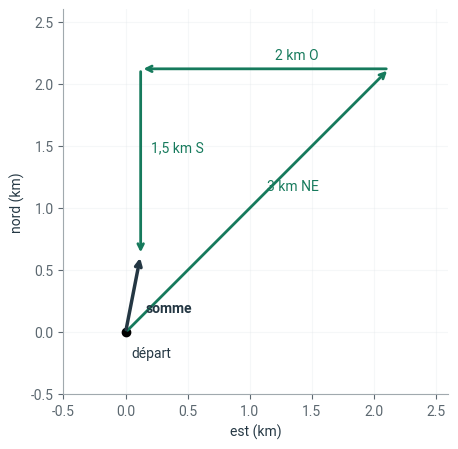

Write the Python code that produced this figure.
# Style graphique Liouaï : couleurs du logo, axes sobres
import matplotlib as mpl
import matplotlib.pyplot as plt
from matplotlib.colors import LinearSegmentedColormap

LIOUAI = {"navy": "#243743", "vert": "#28B78D", "vert_texte": "#167A5C", "gris": "#A1A9AE",
          "gris_texte": "#5C6870", "jaune": "#E5C800", "fond": "#F3F5F6"}
plt.rcParams.update({
    "axes.prop_cycle": plt.cycler(color=[LIOUAI["vert"], LIOUAI["navy"], LIOUAI["gris"],
                                         LIOUAI["jaune"], LIOUAI["vert_texte"], LIOUAI["gris_texte"]]),
    "axes.edgecolor": LIOUAI["gris"], "axes.labelcolor": LIOUAI["navy"],
    "axes.titlecolor": LIOUAI["navy"], "axes.titleweight": "bold",
    "axes.spines.top": False, "axes.spines.right": False,
    "xtick.color": LIOUAI["gris_texte"], "ytick.color": LIOUAI["gris_texte"],
    "text.color": LIOUAI["navy"], "grid.color": "#E1E6E9", "legend.frameon": False,
    "font.family": "sans-serif", "font.sans-serif": ["Roboto", "Helvetica", "Arial", "DejaVu Sans"],
    "figure.dpi": 100,
})
# Dégradé de marque : gris clair -> vert -> navy (et sa version inversée)
if "liouai" not in mpl.colormaps:
    _cmap = LinearSegmentedColormap.from_list("liouai", [LIOUAI["fond"], LIOUAI["vert"], LIOUAI["navy"]])
    mpl.colormaps.register(_cmap)
    mpl.colormaps.register(_cmap.reversed())

pari_distance_depart = 1.0      # distance (km) entre Yasmine et le départ (modifiez)
pari_derive_kayak = 100         # distance (m) dont le kayak dérive vers l'est en pointant droit (modifiez)

import numpy as np
import matplotlib.pyplot as plt

def vecteur(longueur, angle_degres):
    # Déplacement de longueur donnée, dans la direction angle_degres (0° = est, 90° = nord)
    t = np.radians(angle_degres)
    return longueur * np.array([np.cos(t), np.sin(t)])

etapes = [vecteur(3, 45), vecteur(2, 180), vecteur(1.5, 270)]   # nord-est, ouest, sud
for e in etapes:
    print(np.round(e, 3))

position = sum(etapes)                     # somme des trois vecteurs
distance = np.linalg.norm(position)        # sa norme
retour = -position                         # le chemin du retour : le vecteur opposé
angle_retour = np.degrees(np.arctan2(retour[1], retour[0]))

print("Position finale (est, nord) en km :", position.round(3))
print(f"Distance au départ : {distance:.2f} km")
print(f"Direction du retour : {angle_retour:.0f}° (0° = est, 90° = nord, -90° = sud)")

fig, ax = plt.subplots(figsize=(5, 5))
depart = np.zeros(2)
for e, nom in zip(etapes, ["3 km NE", "2 km O", "1,5 km S"]):
    ax.annotate("", xy=depart + e, xytext=depart, arrowprops=dict(arrowstyle="->", lw=2, color=LIOUAI["vert_texte"]))
    ax.text(*(depart + e / 2 + np.array([0.08, 0.08])), nom, color=LIOUAI["vert_texte"])
    depart = depart + e
ax.annotate("", xy=position, xytext=(0, 0), arrowprops=dict(arrowstyle="->", lw=2.5, color=LIOUAI["navy"]))
ax.text(*(position / 2 + np.array([0.1, -0.15])), "somme", color=LIOUAI["navy"], weight="bold")
ax.plot(0, 0, "ko"); ax.text(0.05, -0.2, "départ")
ax.set_xlabel("est (km)"); ax.set_ylabel("nord (km)")
ax.set_aspect("equal"); ax.grid(alpha=0.3)
ax.set_xlim(-0.5, 2.6); ax.set_ylim(-0.5, 2.6)
plt.show()

largeur = 300                    # m
courant = np.array([1.0, 0.0])   # m/s, vers l'est
vitesse_propre = 2.0             # m/s

# Cas 1 : il pointe droit vers le nord
v_reelle = vecteur(vitesse_propre, 90) + courant
duree = largeur / v_reelle[1]                 # temps pour franchir 300 m vers le nord
derive = v_reelle[0] * duree                  # distance parcourue vers l'est pendant ce temps
print(f"Vitesse réelle : {v_reelle.round(2)} m/s ; traversée en {duree:.0f} s ; dérive de {derive:.0f} m vers l'est")

def cap_pour_traverser(vitesse_propre, vitesse_courant):
    # Angle (en degrés, vers l'amont) à prendre par rapport à la perpendiculaire aux rives
    rapport = vitesse_courant / vitesse_propre
    if rapport >= 1:
        return None                          # impossible : le courant est trop fort
    return np.degrees(np.arcsin(rapport))

theta = cap_pour_traverser(2.0, 1.0)
v = vecteur(2.0, 90 + theta) + courant       # pointer à theta degrés à l'ouest du nord
print(f"Cap : {theta:.0f}° vers l'amont ; vitesse réelle {v.round(3)} m/s ; traversée en {largeur / v[1]:.0f} s")

print(f"Yasmine — votre pari : {pari_distance_depart} km ; réalité : {distance:.2f} km")
print(f"Kayak   — votre pari : {pari_derive_kayak} m ; réalité : {derive:.0f} m")
for c in [0.5, 1.0, 1.5, 1.9, 2.0, 2.5]:
    t = cap_pour_traverser(2.0, c)
    print(f"courant {c} m/s :", "impossible" if t is None else f"cap {t:.0f}°, traversée en {largeur / (2.0 * np.cos(np.radians(t))):.0f} s")

def bilan_parcours(etapes):
    # À compléter : renvoyer (distance, direction du retour en degrés)
    ...

def bilan_parcours(etapes):
    pos = sum(vecteur(l, ang) for l, ang in etapes)
    d = float(np.linalg.norm(pos))
    if d < 1e-9:
        return 0.0, None                     # déjà au départ : pas de direction de retour
    return round(d, 3), round(float(np.degrees(np.arctan2(-pos[1], -pos[0]))), 1)

print(bilan_parcours([(3, 45), (2, 180), (1.5, 270)]))
print(bilan_parcours([(1, 0), (1, 90), (1, 180), (1, 270)]))   # un carré : retour au départ, distance 0

import json, datetime, pathlib

bilan = {
    "Décrire le concept": 1,
    "Expliquer visuellement": 1,
    "Relier les traits du résultat à leur sens réel": 1,
    "Estimer la solution avant de calculer": 1,
}   # modifiez les niveaux

ici = pathlib.Path.cwd()
racine = next((p for p in [ici, *ici.parents] if (p / "myst.yml").exists()), ici)
fichier = racine / "progression.json"
historique = json.loads(fichier.read_text(encoding="utf-8")) if fichier.exists() else []
historique.append({"notebook": "1.1-forces-deplacements", "date": datetime.date.today().isoformat(), "niveaux": bilan})
fichier.write_text(json.dumps(historique, ensure_ascii=False, indent=2), encoding="utf-8")
print(f"Bilan enregistré ({len(historique)} entrée(s) dans {fichier.name}).")
